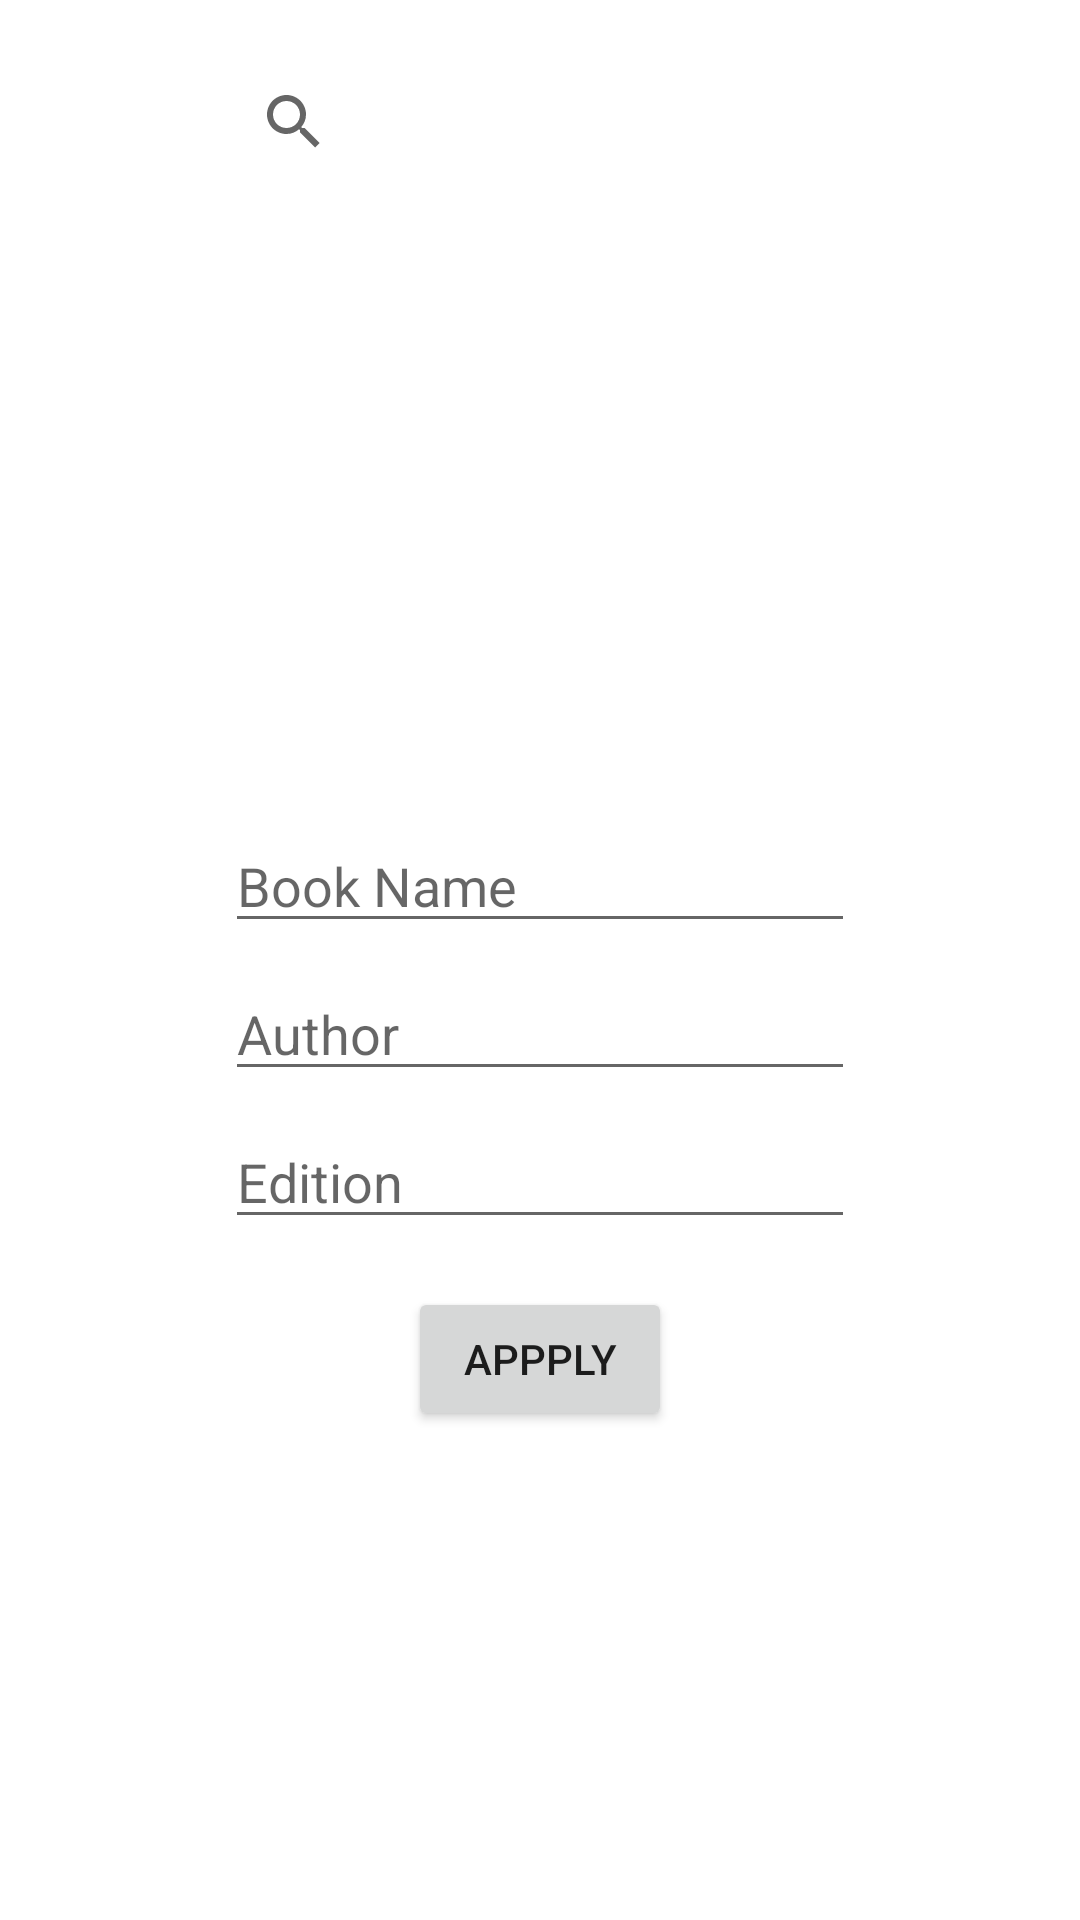

The Android layout XML behind this screen, and the referenced resources:
<!-- AndroidManifest.xml: application theme ThemeLib -->
<!-- res/layout/activity_apply_book.xml -->
<?xml version="1.0" encoding="utf-8"?>
<android.support.constraint.ConstraintLayout xmlns:android="http://schemas.android.com/apk/res/android"
    xmlns:app="http://schemas.android.com/apk/res-auto"
    xmlns:tools="http://schemas.android.com/tools"
    android:id="@+id/activity_apply_book"
    android:layout_width="match_parent"
    android:layout_height="match_parent"
    tools:context="com.example.prasad.ilib.ApplyBook">

    <EditText
        android:layout_width="wrap_content"
        android:layout_height="wrap_content"
        android:inputType="textPersonName"
        android:ems="10"
        android:id="@+id/txtBookName"
        android:hint="Book Name"
        android:layout_marginStart="16dp"
        app:layout_constraintLeft_toLeftOf="parent"
        android:layout_marginLeft="16dp"
        android:layout_marginEnd="16dp"
        app:layout_constraintRight_toRightOf="parent"
        android:layout_marginRight="16dp"
        android:layout_marginTop="8dp"
        app:layout_constraintTop_toBottomOf="@+id/SearchListView" />

    <EditText
        android:layout_width="wrap_content"
        android:layout_height="wrap_content"
        android:inputType="numberSigned"
        android:ems="10"
        android:id="@+id/txtEdition"
        android:hint="Edition"
        android:layout_marginTop="8dp"
        app:layout_constraintTop_toBottomOf="@+id/txtAuthor"
        android:layout_marginStart="16dp"
        app:layout_constraintLeft_toLeftOf="parent"
        android:layout_marginLeft="16dp"
        android:layout_marginEnd="16dp"
        app:layout_constraintRight_toRightOf="parent"
        android:layout_marginRight="16dp" />

    <Button
        android:text="Appply"
        android:layout_width="wrap_content"
        android:layout_height="wrap_content"
        android:id="@+id/buttonApply"
        android:layout_marginTop="16dp"
        app:layout_constraintTop_toBottomOf="@+id/txtEdition"
        android:layout_marginStart="16dp"
        app:layout_constraintLeft_toLeftOf="parent"
        android:layout_marginLeft="16dp"
        android:layout_marginEnd="16dp"
        app:layout_constraintRight_toRightOf="parent"
        android:layout_marginRight="16dp" />

    <EditText
        android:layout_width="wrap_content"
        android:layout_height="wrap_content"
        android:inputType="textPersonName"
        android:ems="10"
        android:id="@+id/txtAuthor"
        android:hint="Author"
        android:layout_marginTop="8dp"
        app:layout_constraintTop_toBottomOf="@+id/txtBookName"
        android:layout_marginStart="16dp"
        app:layout_constraintLeft_toLeftOf="parent"
        android:layout_marginLeft="16dp"
        android:layout_marginEnd="16dp"
        app:layout_constraintRight_toRightOf="parent"
        android:layout_marginRight="16dp" />

    <SearchView
        android:layout_width="212dp"
        android:layout_height="33dp"
        android:id="@+id/search_book"
        android:layout_marginStart="16dp"
        app:layout_constraintLeft_toLeftOf="parent"
        android:layout_marginLeft="16dp"
        android:layout_marginEnd="16dp"
        app:layout_constraintRight_toRightOf="parent"
        android:layout_marginRight="16dp"
        android:layout_marginTop="24dp"
        app:layout_constraintTop_toTopOf="parent" />

    <ListView
        android:layout_width="0dp"
        android:layout_marginTop="8dp"
        app:layout_constraintTop_toBottomOf="@+id/search_book"
        android:id="@+id/SearchListView"
        app:layout_constraintRight_toRightOf="@+id/search_book"
        app:layout_constraintLeft_toLeftOf="@+id/search_book"
        android:layout_height="200dp" />

</android.support.constraint.ConstraintLayout>
<!-- resources referenced by this layout -->
<resources>
  <style name="ThemeLib" parent="AppTheme">
          <item name="android:colorBackground">@android:color/background_light</item>
      </style>
  <style name="AppTheme" parent="Theme.AppCompat.Light.DarkActionBar">
          
          <item name="colorPrimary">@color/colorPrimary</item>
          <item name="colorPrimaryDark">@color/colorPrimaryDark</item>
          <item name="colorAccent">@color/colorAccent</item>
      </style>
  <!-- not gathered from this repository: default colours our renderer supplied (Android Studio template values) -->
  <color name="colorPrimary">#FF6200EE</color>
  <color name="colorPrimaryDark">#FF3700B3</color>
  <color name="colorAccent">#FF03DAC5</color>
</resources>
